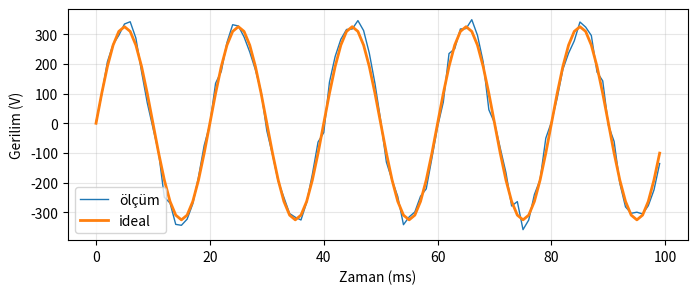

Here is the Python script that generated this plot:
frekans = 50            # int
periyot = 1 / frekans   # float
etiket = "şebeke"       # str
kritik = periyot < 0.05 # bool

print(type(frekans), type(periyot), type(etiket), type(kritik))
print(f"Frekans {frekans} Hz için periyot {periyot*1000:.1f} ms")

olcumler = [229.8, 231.2, 230.5, 228.9, 230.1]
print(olcumler[0])       # ilk eleman
print(olcumler[-1])      # son eleman
print(olcumler[1:3])     # dilim: 1. ve 2. indeks
print(len(olcumler))     # eleman sayısı

olcumler.append(230.7)   # sona ekle
print(olcumler)
print("Ortalama:", sum(olcumler) / len(olcumler))
print("En büyük:", max(olcumler), " En küçük:", min(olcumler))

# Deneyin:
sirali = sorted(olcumler)
print(sirali)

direncler = {"R1": 100, "R2": 220, "R3": 470}
print(direncler["R2"])
direncler["R4"] = 1000                    # yeni eleman ekle
for isim, deger in direncler.items():     # anahtar-değer çiftleri üzerinde döngü
    print(isim, "=", deger, "ohm")

akim = 18.2   # A

if akim > 16:
    print("Aşırı akım! Röle açılıyor.")
elif akim > 12:
    print("Uyarı: yük yüksek.")
else:
    print("Normal çalışma.")

olcumler = [14.1, 15.8, 17.3, 12.0, 16.5]
for i, akim in enumerate(olcumler):          # enumerate: indeks + değer
    durum = "AŞIRI" if akim > 16 else "normal"
    print(f"Örnek {i}: {akim} A -> {durum}")

print("---")
for k in range(5):                            # 0,1,2,3,4
    print(k, k ** 2)

# while: RC devresinde kondansatör deşarjı, gerilim %5'e inene kadar
V0, R, C, dt = 5.0, 1000, 1e-3, 0.001   # V, ohm, F, s (dt küçük -> daha doğru)
V, t = V0, 0.0
while V > 0.05 * V0:
    V = V - (V / (R * C)) * dt           # dV/dt = -V/(RC)  (Euler adımı)
    t += dt
print(f"%5'e inme süresi ≈ {t:.3f} s   (teorik 3RC = {3*R*C:.3f} s)")

def seri(*direncler):
    """Seri bağlı dirençlerin eşdeğeri: toplam."""
    return sum(direncler)

def paralel(*direncler):
    """Paralel bağlı dirençlerin eşdeğeri."""
    return 1 / sum(1 / R for R in direncler)

def gerilim_bolucu(vin, r1, r2):
    """Vout = Vin * R2 / (R1 + R2)"""
    return vin * r2 / (r1 + r2)

print(seri(100, 220, 470))                 # 790
print(paralel(100, 100))                   # 50.0
print(round(paralel(100, 220, 470), 2))    # 58.68
print(gerilim_bolucu(12, 10_000, 4_700))   # 3.84

RENK = {"siyah": 0, "kahverengi": 1, "kırmızı": 2, "turuncu": 3, "sarı": 4,
        "yeşil": 5, "mavi": 6, "mor": 7, "gri": 8, "beyaz": 9}

def direnc_degeri(b1, b2, b3):
    return (10 * RENK[b1] + RENK[b2]) * 10 ** RENK[b3]

print(direnc_degeri("kahverengi", "siyah", "kırmızı"))   # 1000
print(direnc_degeri("sarı", "mor", "turuncu"))            # 47000

import numpy as np

a = np.array([2, 5, 1, 7])                 # vektör
M = np.array([[1, 0, 2], [4, 3, 5]])       # matris
print(a.shape, M.shape)                    # (4,) (2, 3)
print(M[1, 2])                             # 5
print(M[:, 0])                             # 1. sütun -> [1 4]

# Ohm kanunu — döngü yok, işlem her elemana uygulanır
I = np.array([0.5, 1.0, 1.5, 2.0])   # A
R = 100
V = I * R
P = V * I
print("V:", V)
print("P:", P)
print("ortalama:", V.mean(), " std:", V.std(), " max:", V.max(), " argmax:", V.argmax())

print(np.zeros(3))
print(np.ones((2, 2)))
print(np.arange(0, 1, 0.25))       # bitiş dâhil değil
print(np.linspace(0, 1, 5))        # bitiş dâhil, 5 nokta
rng = np.random.default_rng(0)     # tekrarlanabilir rastgelelik
print(rng.normal(0, 1, 4))

# Lineer cebir: A x = b
A = np.array([[2, 1], [1, 3]])
b = np.array([5, 10])
print("A @ b     :", A @ b)
print("A.T       :\n", A.T)
print("çözüm x   :", np.linalg.solve(A, b))   # [1. 3.]

x = np.array([3, -1, 2, -2])
rms = np.sqrt(np.mean(x ** 2))
print(round(rms, 3))

import matplotlib.pyplot as plt

fs = 1000                                # örnekleme frekansı (Hz)
t = np.arange(0, 0.1, 1/fs)              # 0..0.1 s
v = 230*np.sqrt(2)*np.sin(2*np.pi*50*t)  # ideal 50 Hz sinüs
rng = np.random.default_rng(0)
v_olcum = v + rng.normal(0, 25, size=t.size)   # gürültülü ölçüm

print("İdeal RMS :", np.sqrt(np.mean(v**2)).round(2))
print("Ölçüm RMS :", np.sqrt(np.mean(v_olcum**2)).round(2))

plt.figure(figsize=(8, 3))
plt.plot(t*1000, v_olcum, label="ölçüm", lw=1)
plt.plot(t*1000, v, label="ideal", lw=2)
plt.xlabel("Zaman (ms)"); plt.ylabel("Gerilim (V)"); plt.legend(); plt.grid(alpha=.3)
plt.show()

import time
x = np.arange(1_000_000, dtype=float)

t0 = time.time()
kare_liste = [xi**2 for xi in x]      # Python döngüsü
t1 = time.time()
kare_np = x**2                        # NumPy vektörel
t2 = time.time()
print(f"Döngü: {t1-t0:.3f} s   NumPy: {t2-t1:.4f} s   hızlanma ≈ {(t1-t0)/max(t2-t1,1e-9):.0f}x")

gerilimler = [231.0, 224.2, 236.5, 229.9, 219.8, 233.1, 240.2, 228.4, 230.0, 226.7]
# Çözümünüz:

# Çözümünüz:

# Çözümünüz:

# Çözümünüz:

# Çözümünüz:

# Çözümünüz:
